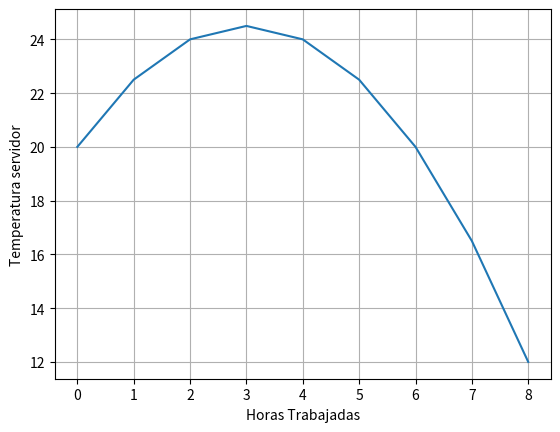

Generate this figure with matplotlib:
import matplotlib.pyplot as plt
import numpy as np

"""La variable independiente es el tiempo [hr] y la variable dependiente es la temperatura[°C]"""

"""El dominio para este caso son todos los reales comprendidos entre el 0 y el 9 (ya que son 9 horas de trabajo)"""

def funcion_temperatura(tiempo):
    temperatura = (-0.5)*(tiempo ** 2) + 3 * tiempo + 20
    return temperatura

tiempo = np.arange(0,9,1)
temperatura = funcion_temperatura(tiempo)
plt.plot(tiempo,temperatura)
plt.xlabel("Horas Trabajadas")
plt.ylabel("Temperatura servidor")
plt.grid(True)
plt.show()

"""Mediante análisis gráfico se puede ver que la máxima temperatura se alcanza a las 3 horas de trabajo, es decir a las 11 am"""
#si nos basamos en el concepto de calculo de máximos y mínimos mediante la derivada de las funciones entonces tenemos que:
#f'(x) = -t + 3
#Para máximo/minimo la derivada debe ser 0, por ende
#0 = -t + 3
#t = 3
#coincide con el análisis gráfico

print(f"La temperatura del servidor a las 13:00 (5 horas de trabajo) es {funcion_temperatura(5)} °C")
print(f"La temperatura del servidor a las 18:00 (9 horas de trabajo) es {funcion_temperatura(9)} °C")
